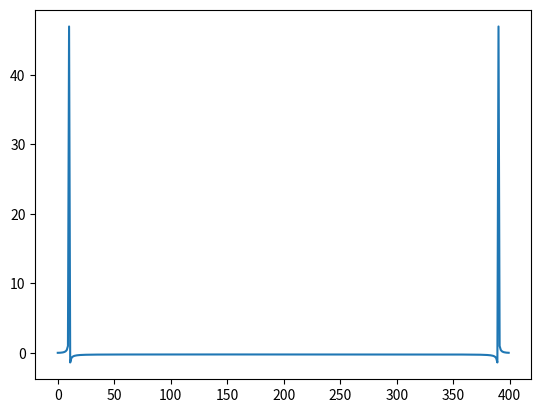

This figure's Python source:
# coding=utf-8
import matplotlib.pyplot as plt
import numpy as np
from scipy import signal
from scipy.fftpack import fft


def signal_xHz(A, fi, time_s, sample):
    return A * np.sin(np.linspace(0, fi * time_s * 2 * np.pi , sample* time_s))

sin = signal_xHz(3,10,1,400)
sin_fft = fft(sin)

plt.plot(sin_fft)
plt.show()